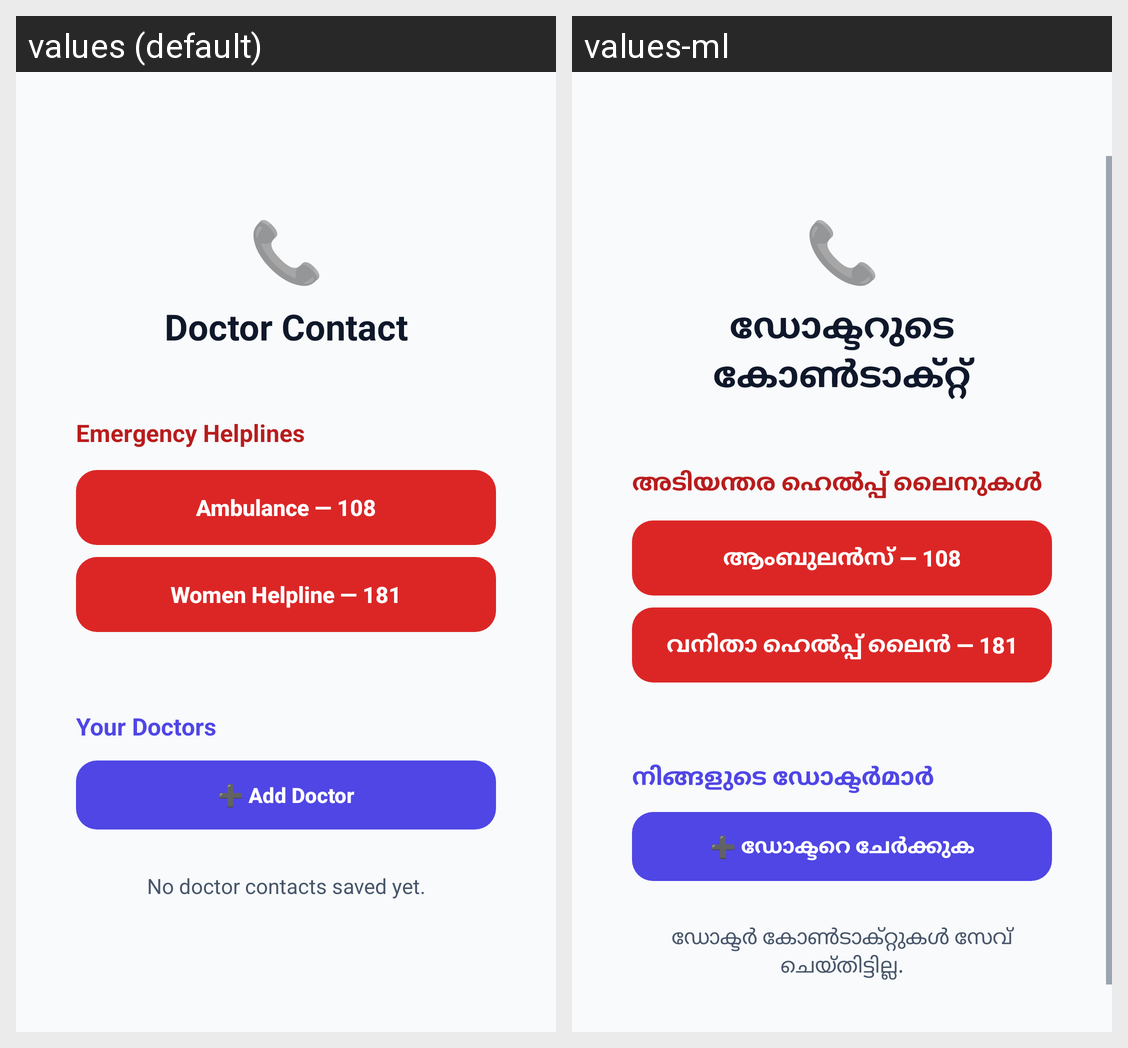

Here is an Android app screen in its default locale and in the app's own translations. Write out the translated-string differences for the strings that appear on this screen.
Android screen res/layout/activity_doctor_contact.xml rendered under 2 locales, left to right: values (default), values-ml. Device: Nexus 5 (rendered at 1080×1920; each locale shown at half size, 540×960, under a caption strip naming it); theme Theme.LUNARA.
Strings drawn on this screen, with the default value and each locale's value (text and hints the layout hard-codes, and strings that could not be matched under every locale, appear in the picture but are not listed):

doctor_contact
  values: Doctor Contact
  values-ml: ഡോക്ടറുടെ കോൺടാക്റ്റ്

emergency_helplines
  values: Emergency Helplines
  values-ml: അടിയന്തര ഹെൽപ്പ് ലൈനുകൾ

ambulance_108
  values: Ambulance — 108
  values-ml: ആംബുലൻസ് — 108

women_helpline
  values: Women Helpline — 181
  values-ml: വനിതാ ഹെൽപ്പ് ലൈൻ — 181

your_doctors
  values: Your Doctors
  values-ml: നിങ്ങളുടെ ഡോക്ടർമാർ

add_doctor
  values: ➕ Add Doctor
  values-ml: ➕ ഡോക്ടറെ ചേർക്കുക

no_doctors_saved
  values: No doctor contacts saved yet.
  values-ml: ഡോക്ടർ കോൺടാക്റ്റുകൾ സേവ് ചെയ്തിട്ടില്ല.
